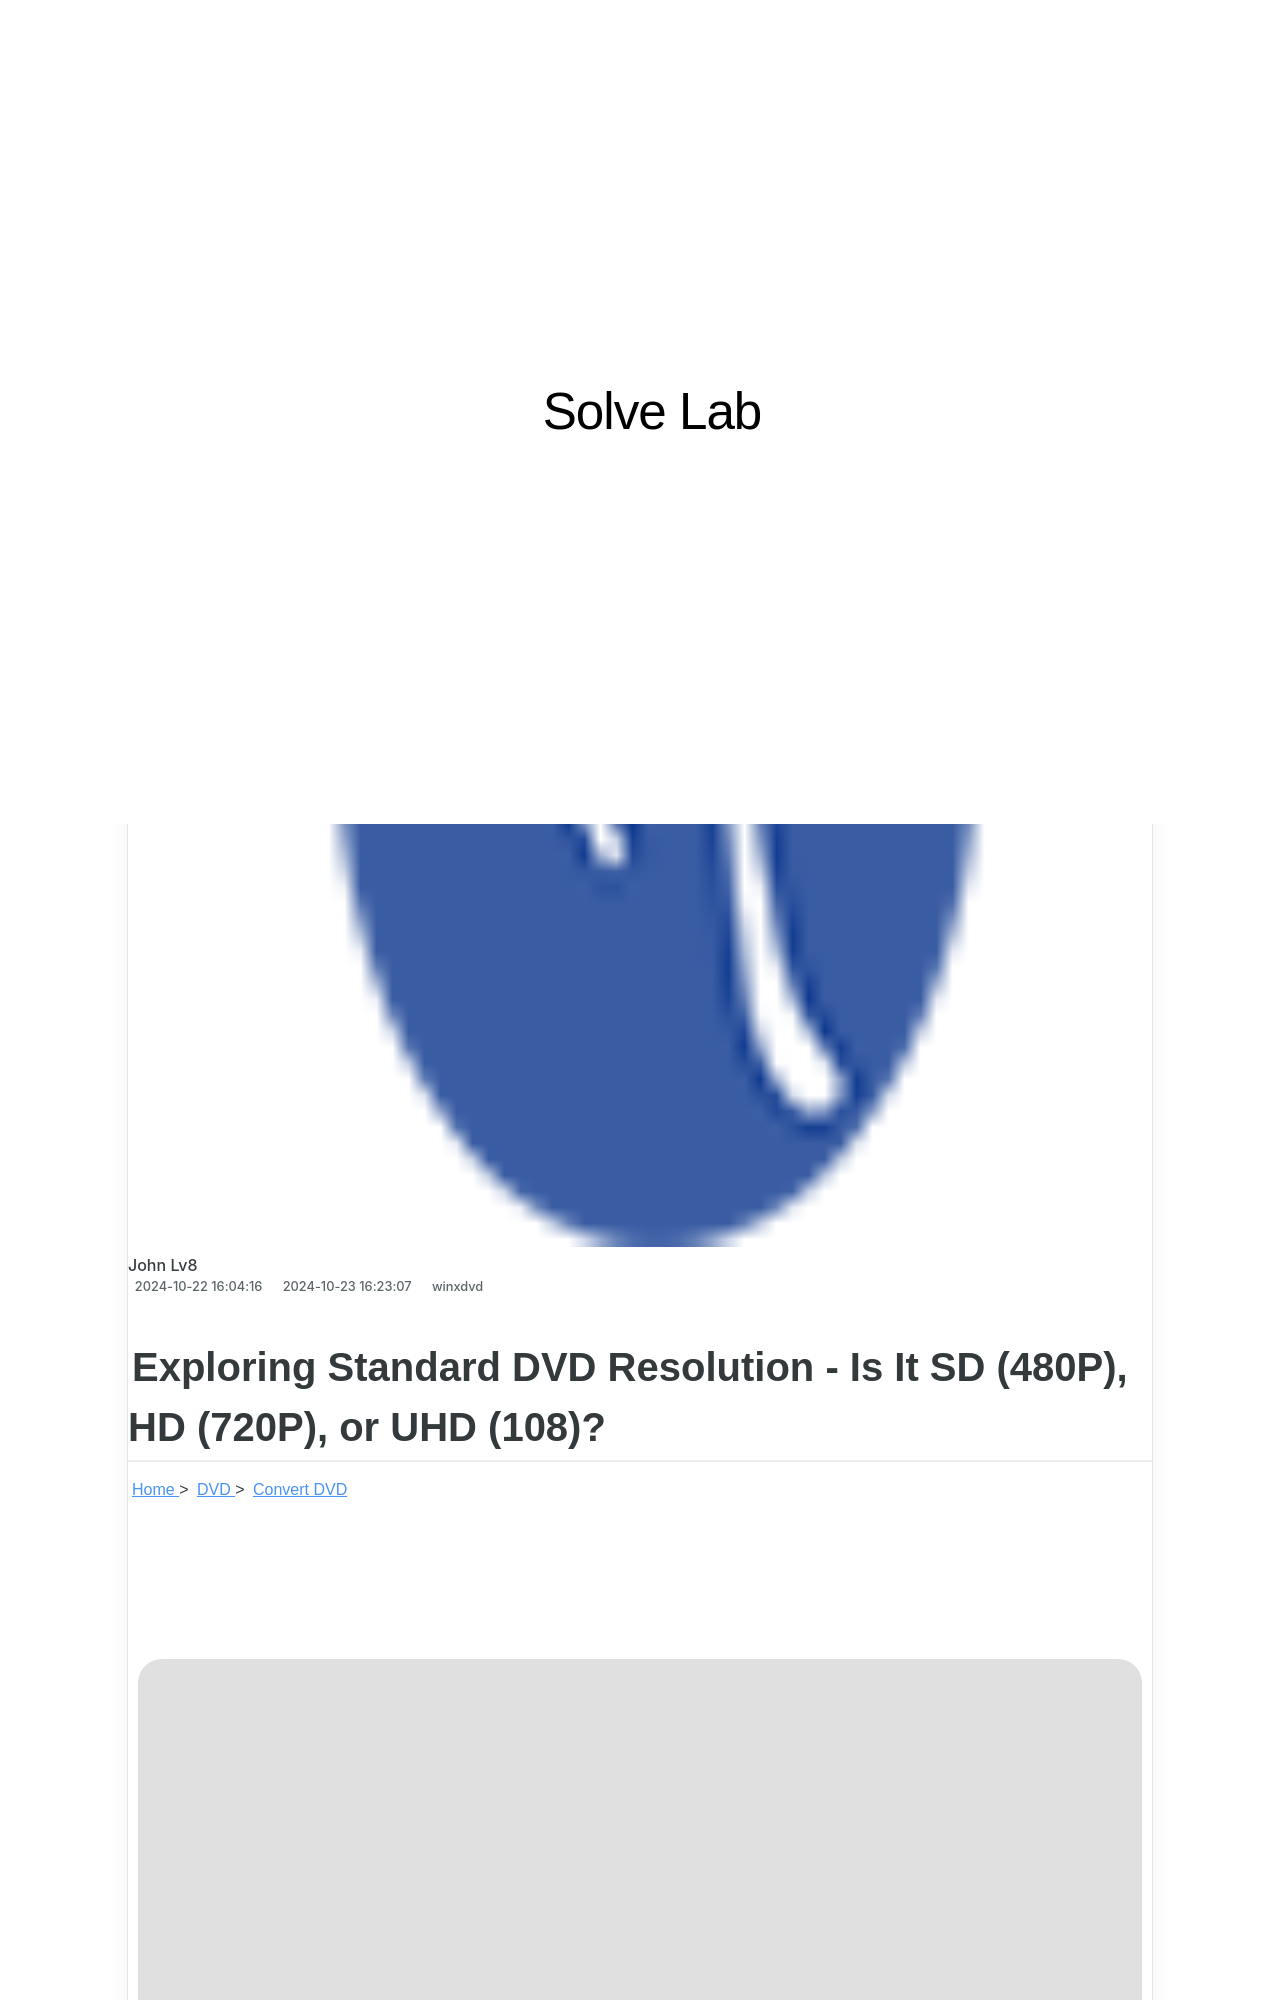

repository: techidaily/site-solve-lab · page: 1725286292111-dvdmp4/index.html · generator: jekyll

---
title: 将DVD文件转化为MP4格式——专家推荐的顶级转换工具
date: 2024-10-22T16:04:16.412Z
updated: 2024-10-23T16:23:07.085Z
categories:
  - winxdvd
thumbnail: https://thmb.techidaily.com/5565177be356d6fd1f6d2b58dc2046c46dae913812fa6d796b06a5e79fd2f303.jpg
---

## Exploring Standard DVD Resolution - Is It SD (480P), HD (720P), or UHD (108)?

[Home](https://tools.techidaily.com/winxdvd/products/) \> [DVD](https://tools.techidaily.com/winxdvd/products/) \> [Convert DVD](https://tools.techidaily.com/winxdvd/products/)

## ![WinX DVD Ripper Platinum icon](https://www.winxdvd.com/resource/../seoimg/icon2.png) [WinX DVD Ripper Platinum](https://tools.techidaily.com/winxdvd/products/) 

* Upscale DVDs from SD resolutions to HD 720P, 1080P quality.
* Rip DVDs with region codes, CSS, UOPs, bad sectors, 99 titles, new and old.
* Backup old, new released, damaged, Japanese, 99-title DVDs.
* 47X real-time faster | 1:1 quality ratio | 80% smaller

[Free Download_for Win 7 or later_](https://tools.techidaily.com/winxdvd/products/) 

[Free Download_for Mac OS X 10.6 or later_](https://tools.techidaily.com/winxdvd/products/) 

[Free Download](https://tools.techidaily.com/winxdvd/products/) 

![rip dvd](https://www.winxdvd.com/resource/../seo-img/general-img/seobanner-dvd.png) 

_Here is the most complete information about DVD resolutions._

Nowadays, DVDs continue to hold a place in our media collections and entertainment systems. But what is DVD resolution, and how does it compare to modern formats? Can we burn 720p or higher resolution video to a DVD? Can we upscale DVD resolution to 4K? How do DVDs look on 4K screen? 

In this article, we delve into the world of DVD resolutions to uncover its intricacies and limitations. From the basics of DVD SD resolutions to how to make DVD quality better, we'll explore why DVDs still matter in today's digital landscape.

## Q1\. What is the Resolution of DVDs?
